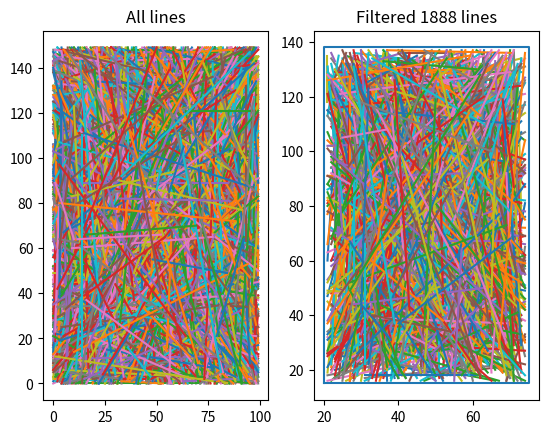

Recreate this plot in Python.
"""
----- Using numpy -----
"""
import matplotlib.pyplot as plt
import numpy as np
import random as r
import time

MAX_X = 100 # Just random IDK
MAX_Y = 150 # Same here
LINES = 10000 # numbers of lines
figure, axis = plt.subplots(1, 2)

x1_b = r.randint(0, MAX_X)
x2_b = r.randint(x1_b, MAX_X)
y1_b = r.randint(0, MAX_Y)
y2_b = r.randint(y1_b, MAX_Y)

rect_cord_1 = np.array([x1_b, x1_b, x2_b, x2_b, x1_b])
rect_cord_2 = np.array([y1_b, y2_b, y2_b, y1_b, y1_b])

start_time = time.time()
line_cord = np.random.randint(0, [MAX_X, MAX_Y, MAX_X, MAX_Y], size=(LINES, 4))

all_x1 = line_cord[:, 0]
all_y1 = line_cord[:, 1]
all_x2 = line_cord[:, 2]
all_y2 = line_cord[:, 3]

check_x = (x1_b < all_x1) & (all_x1 < x2_b) & (x1_b < all_x2) & (all_x2 < x2_b)
check_y = (y1_b < all_y1) & (all_y1 < y2_b) & (y1_b < all_y2) & (all_y2 < y2_b)

filtered_line = line_cord[(check_x & check_y)]

axis[0].plot([all_x1, all_x2],[all_y1, all_y2])
axis[0].set_title('All lines')
axis[1].plot(rect_cord_1, rect_cord_2, label='rectangle Bound')
axis[1].plot([filtered_line[:, 0], filtered_line[:, 2]], [filtered_line[:, 1], filtered_line[:, 3]])
axis[1].set_title(f'Filtered {len(filtered_line)} lines')
end_time = time.time()
print(f"Program time: {end_time - start_time}")

plt.show()

# End of file
